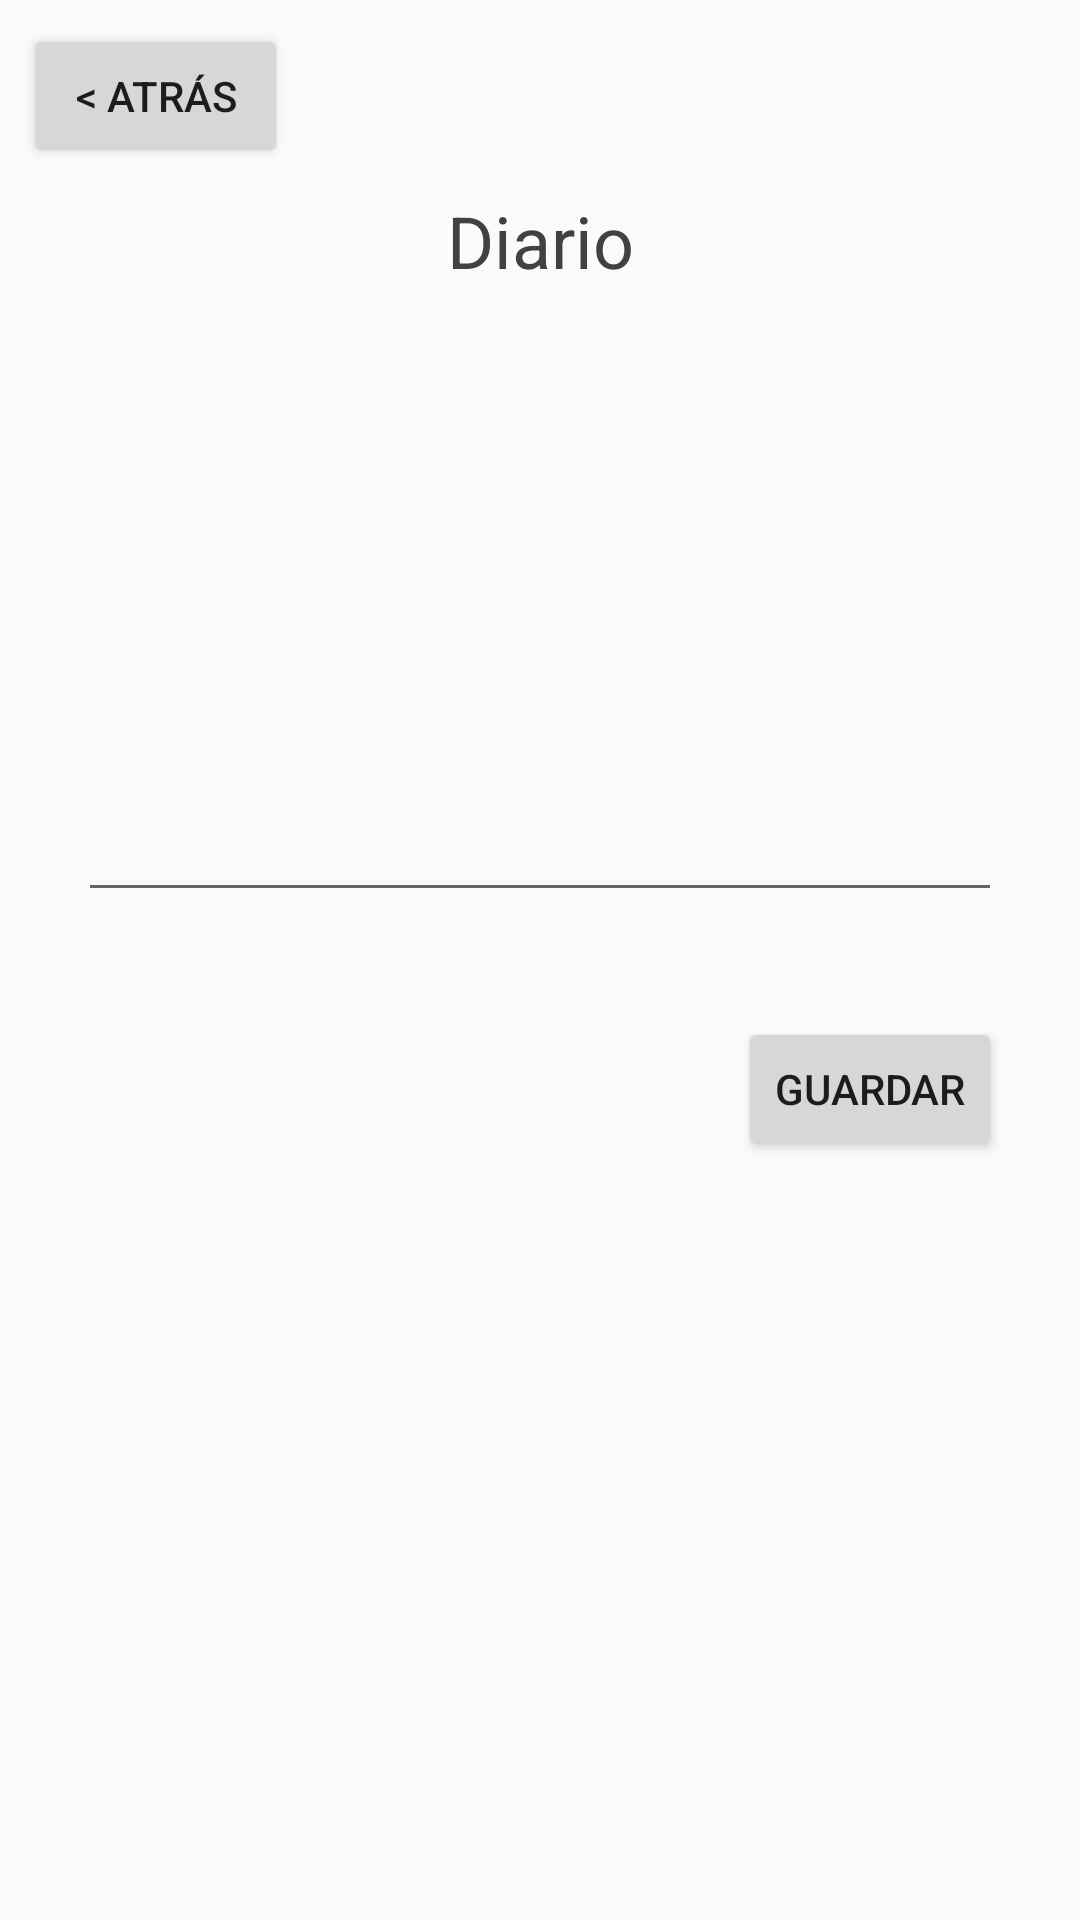

Reconstruct the res/layout file that produces this screen, plus the resources it refers to.
<!-- AndroidManifest.xml: application theme AppTheme -->
<!-- res/layout/fragment_journal.xml -->
<FrameLayout xmlns:android="http://schemas.android.com/apk/res/android"
    xmlns:app="http://schemas.android.com/apk/res-auto"
    xmlns:tools="http://schemas.android.com/tools"
    android:id="@+id/frameLayout"
    android:layout_width="match_parent"
    android:layout_height="match_parent"
    tools:context="com.example.allisonreiss.hark.JournalFragment">

    
    <android.support.constraint.ConstraintLayout
        android:id="@+id/constraintLayout"
        android:layout_width="match_parent"
        android:layout_height="match_parent"
        app:layout_constraintBottom_toTopOf="@+id/button2"
        app:layout_constraintTop_toTopOf="@+id/button2">

        <Button
            android:id="@+id/backButton"
            android:layout_width="wrap_content"
            android:layout_height="wrap_content"
            android:layout_marginBottom="62dp"
            android:layout_marginStart="8dp"
            android:layout_marginTop="8dp"
            android:text="@string/Back"
            app:layout_constraintBottom_toTopOf="@+id/editText"
            app:layout_constraintStart_toStartOf="parent"
            app:layout_constraintTop_toTopOf="parent" />

        <TextView
            android:id="@+id/JournalTitleLabel"
            android:layout_width="wrap_content"
            android:layout_height="wrap_content"
            android:layout_marginEnd="8dp"
            android:layout_marginStart="8dp"
            android:layout_marginTop="8dp"
            android:text="@string/journal"
            android:textColor="@color/black"
            android:textSize="24sp"
            app:layout_constraintEnd_toEndOf="parent"
            app:layout_constraintStart_toStartOf="parent"
            app:layout_constraintTop_toBottomOf="@+id/backButton" />

        <EditText
            android:id="@+id/editText"
            android:layout_width="0dp"
            android:layout_height="0dp"
            android:layout_marginBottom="35dp"
            android:layout_marginEnd="26dp"
            android:layout_marginStart="26dp"
            android:layout_marginTop="118dp"
            android:ems="10"
            android:inputType="textMultiLine"
            app:layout_constraintBottom_toTopOf="@+id/button2"
            app:layout_constraintEnd_toEndOf="parent"
            app:layout_constraintStart_toStartOf="parent"
            app:layout_constraintTop_toTopOf="parent" />

        <Button
            android:id="@+id/button2"
            android:layout_width="wrap_content"
            android:layout_height="wrap_content"
            android:layout_marginBottom="253dp"
            android:layout_marginEnd="26dp"
            android:text="Guardar"
            app:layout_constraintBottom_toBottomOf="parent"
            app:layout_constraintEnd_toEndOf="parent"
            app:layout_constraintTop_toBottomOf="@+id/editText" />
    </android.support.constraint.ConstraintLayout>

</FrameLayout>
<!-- resources referenced by this layout -->
<resources>
  <color name="black">#424040</color>
  <string name="Back">&lt; Atrás</string>
  <string name="journal">Diario</string>
  <style name="AppTheme" parent="Theme.AppCompat.Light.DarkActionBar">
          
          <item name="colorPrimary">@color/colorPrimary</item>
          <item name="colorPrimaryDark">@color/colorPrimaryDark</item>
          <item name="colorAccent">@color/colorAccent</item>
      </style>
  <color name="colorPrimary">#7dbbc3</color>
  <color name="colorPrimaryDark">#c2dbf4</color>
  <color name="colorAccent">#7dbbc3</color>
</resources>
